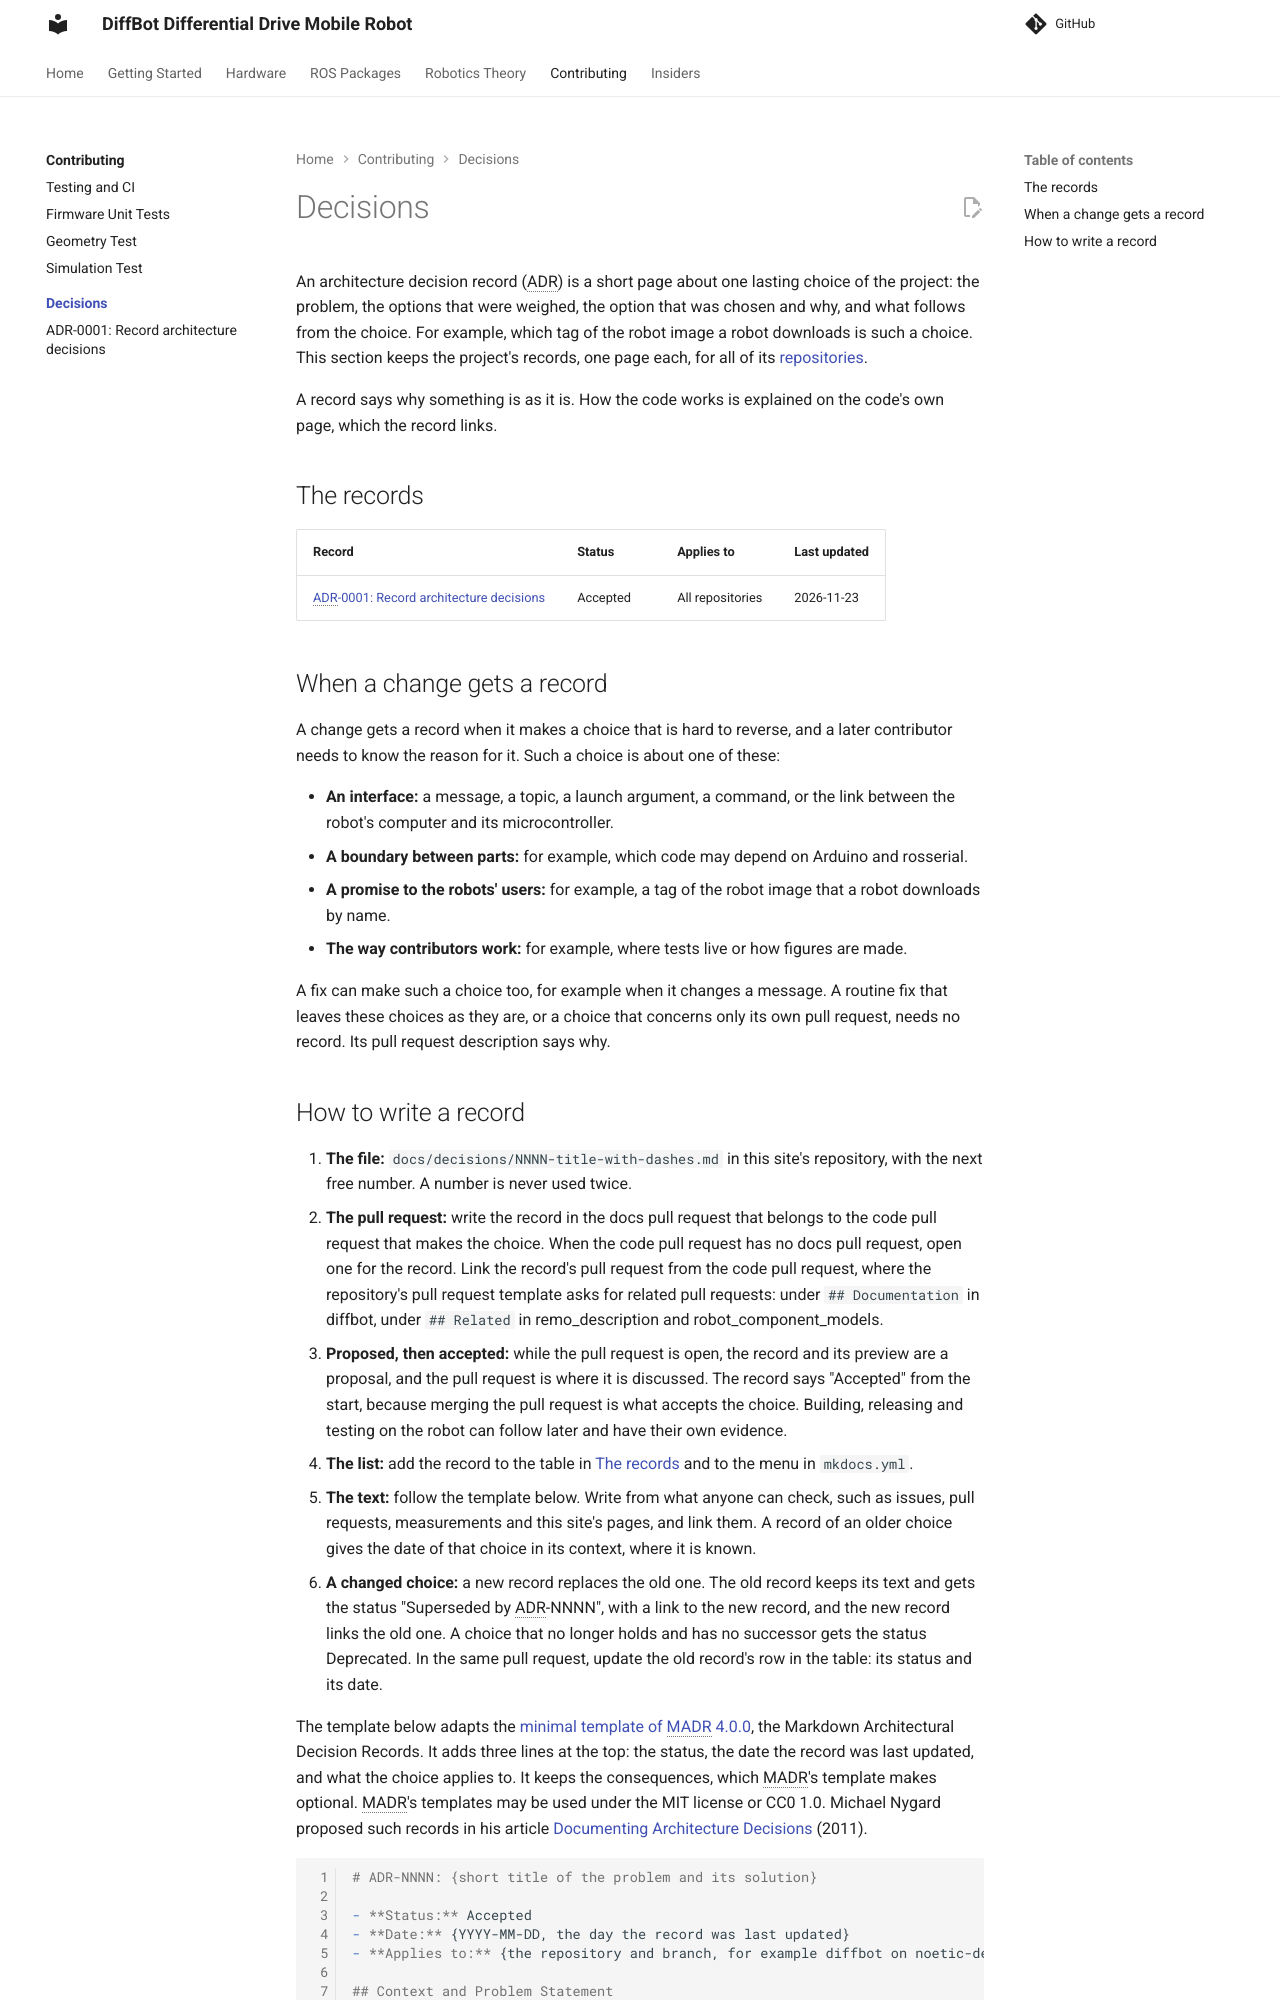

repository: ros-mobile-robots/ros-mobile-robots.github.io · page: decisions/index.html · generator: mkdocs

# Decisions

An architecture decision record (ADR) is a short page about one lasting choice of the project: the problem, the options that were weighed, the option that was chosen and why, and what follows from the choice. For example, which tag of the robot image a robot downloads is such a choice. This section keeps the project's records, one page each, for all of its [repositories](../development/index.md#repositories).

A record says why something is as it is. How the code works is explained on the code's own page, which the record links.

## The records

| Record | Status | Applies to | Last updated |
|:--|:--|:--|:--|
| [ADR-0001: Record architecture decisions](0001-record-architecture-decisions.md) | Accepted | All repositories | 2026-11-23 |

## When a change gets a record

A change gets a record when it makes a choice that is hard to reverse, and a later contributor needs to know the reason for it. Such a choice is about one of these:

- **An interface:** a message, a topic, a launch argument, a command, or the link between the robot's computer and its microcontroller.
- **A boundary between parts:** for example, which code may depend on Arduino and rosserial.
- **A promise to the robots' users:** for example, a tag of the robot image that a robot downloads by name.
- **The way contributors work:** for example, where tests live or how figures are made.

A fix can make such a choice too, for example when it changes a message. A routine fix that leaves these choices as they are, or a choice that concerns only its own pull request, needs no record. Its pull request description says why.
